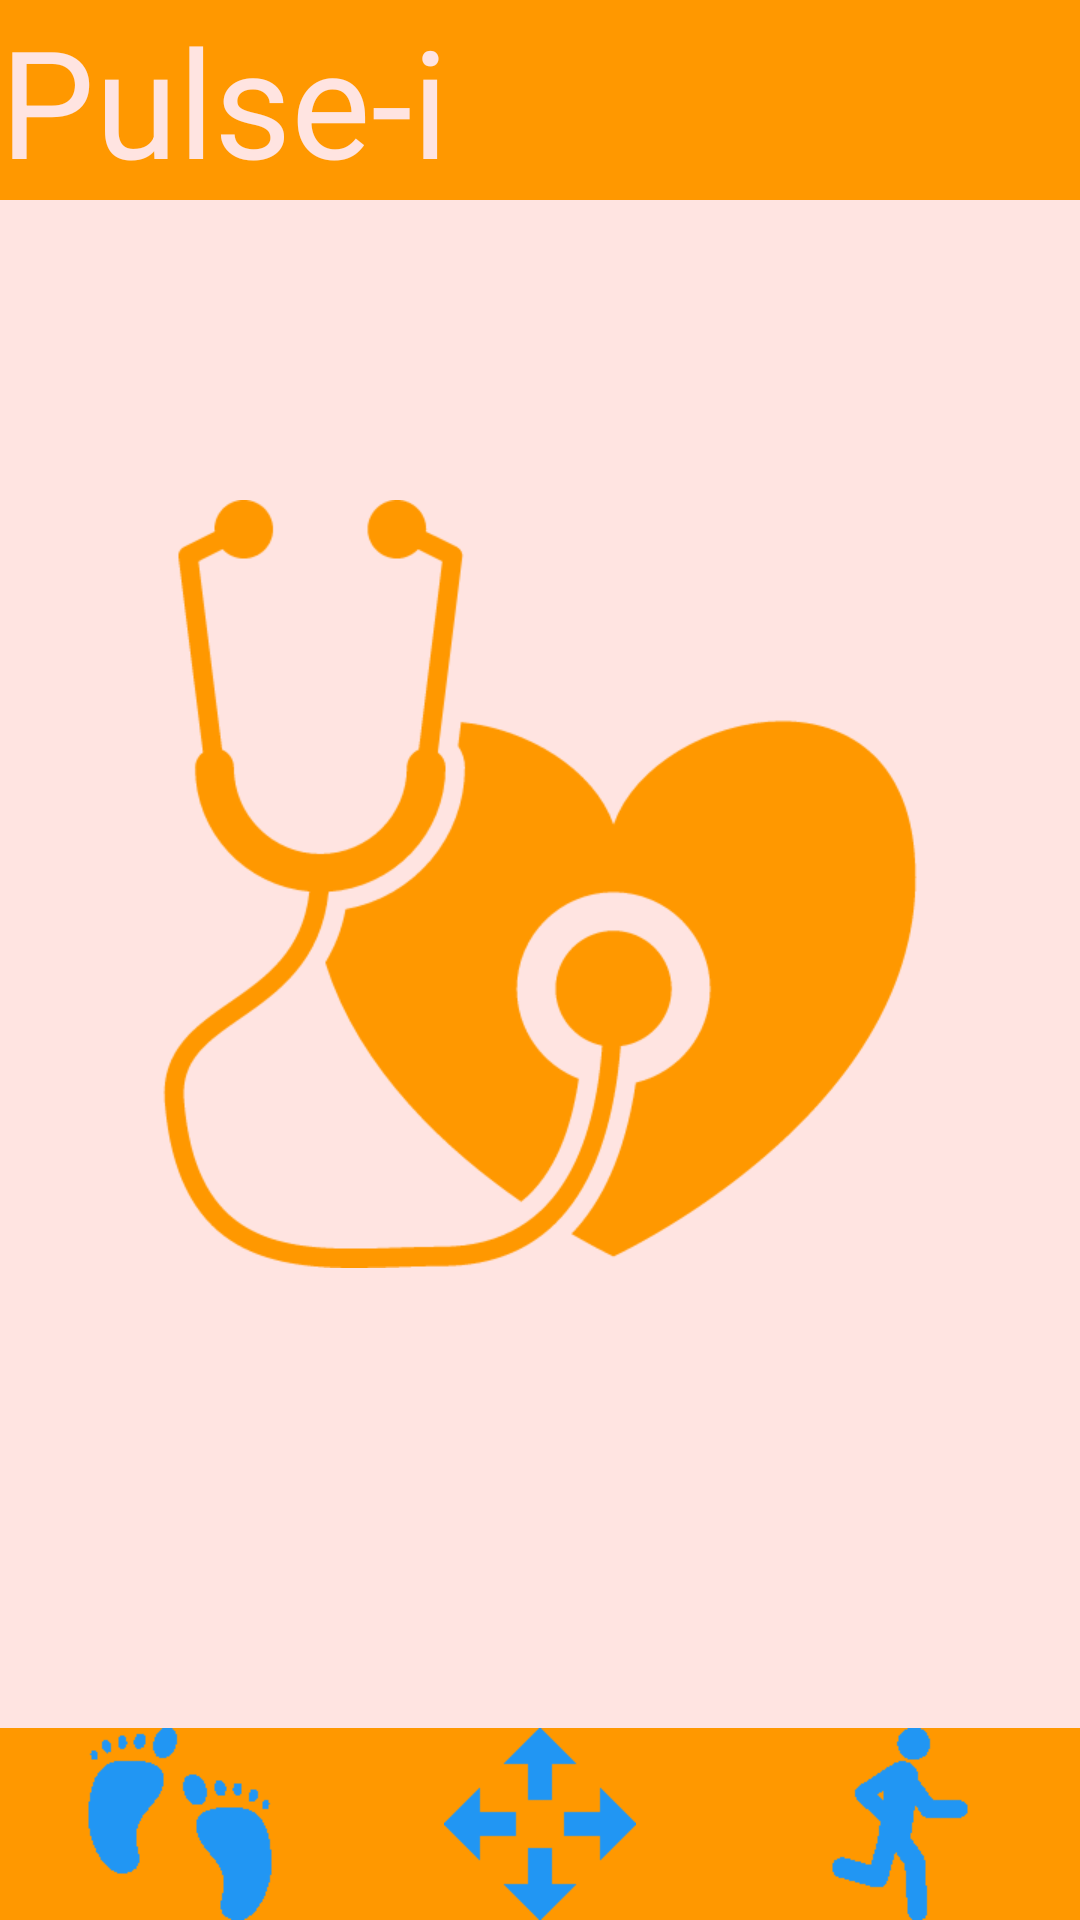

This screen was rendered from an Android layout file. Write that file and the resources it references.
<!-- AndroidManifest.xml: application theme AppTheme -->
<!-- res/layout/first.xml -->
<?xml version="1.0" encoding="utf-8"?>

<RelativeLayout xmlns:android="http://schemas.android.com/apk/res/android"
    android:layout_width="match_parent"
    android:layout_height="match_parent"
    android:background="#FFE4E1">


    <TextView
        android:layout_width="match_parent"
        android:layout_height="wrap_content"
        android:id="@+id/title"
        android:text="Pulse-i"
        android:textSize="50dp"
        android:textColor="#FFE4E1"
        android:background="#FF9800"
         />


    <ImageView
        android:id="@+id/image1"
        android:layout_width="wrap_content"
        android:layout_height="wrap_content"
        android:layout_below="@id/title"
        android:layout_centerHorizontal="true"
        android:layout_marginTop="100dp"
        android:src="@drawable/heart189"
        />

    <LinearLayout
        android:layout_width="match_parent"
        android:layout_height="wrap_content"
        android:orientation="horizontal"
        android:layout_alignParentBottom="true">


        <ImageView
            android:id="@+id/image2"
            android:layout_width="wrap_content"
            android:layout_height="wrap_content"
            android:src="@drawable/shape1"
            android:background="#FF9800"
            android:layout_weight="1" />

        <ImageView
            android:id="@+id/image3"
            android:layout_width="wrap_content"
            android:layout_height="wrap_content"
            android:src="@drawable/left1"
            android:background="#FF9800"
            android:layout_weight="1" />

        <ImageView
            android:id="@+id/image4"
            android:layout_width="wrap_content"
            android:layout_height="wrap_content"
            android:src="@drawable/run1"
            android:background="#FF9800"
            android:layout_weight="1" />

    </LinearLayout>
</RelativeLayout>
<!-- resources referenced by this layout -->
<resources>
  <!-- drawable heart189: png bitmap (drawable-xhdpi, 23300 bytes) -->
  <!-- drawable left1: png bitmap (drawable-xhdpi, 3659 bytes) -->
  <!-- drawable run1: png bitmap (drawable-xhdpi, 3548 bytes) -->
  <!-- drawable shape1: png bitmap (drawable-xhdpi, 3880 bytes) -->
  <style name="AppTheme" parent="Theme.AppCompat.Light.DarkActionBar">
          
          <item name="colorPrimary">@color/colorPrimary</item>
          <item name="colorPrimaryDark">@color/colorPrimaryDark</item>
          <item name="colorAccent">@color/colorAccent</item>
      </style>
  <color name="colorPrimary">#FF9800</color>
  <color name="colorPrimaryDark">#FF9800</color>
  <color name="colorAccent">#FF4081</color>
</resources>
